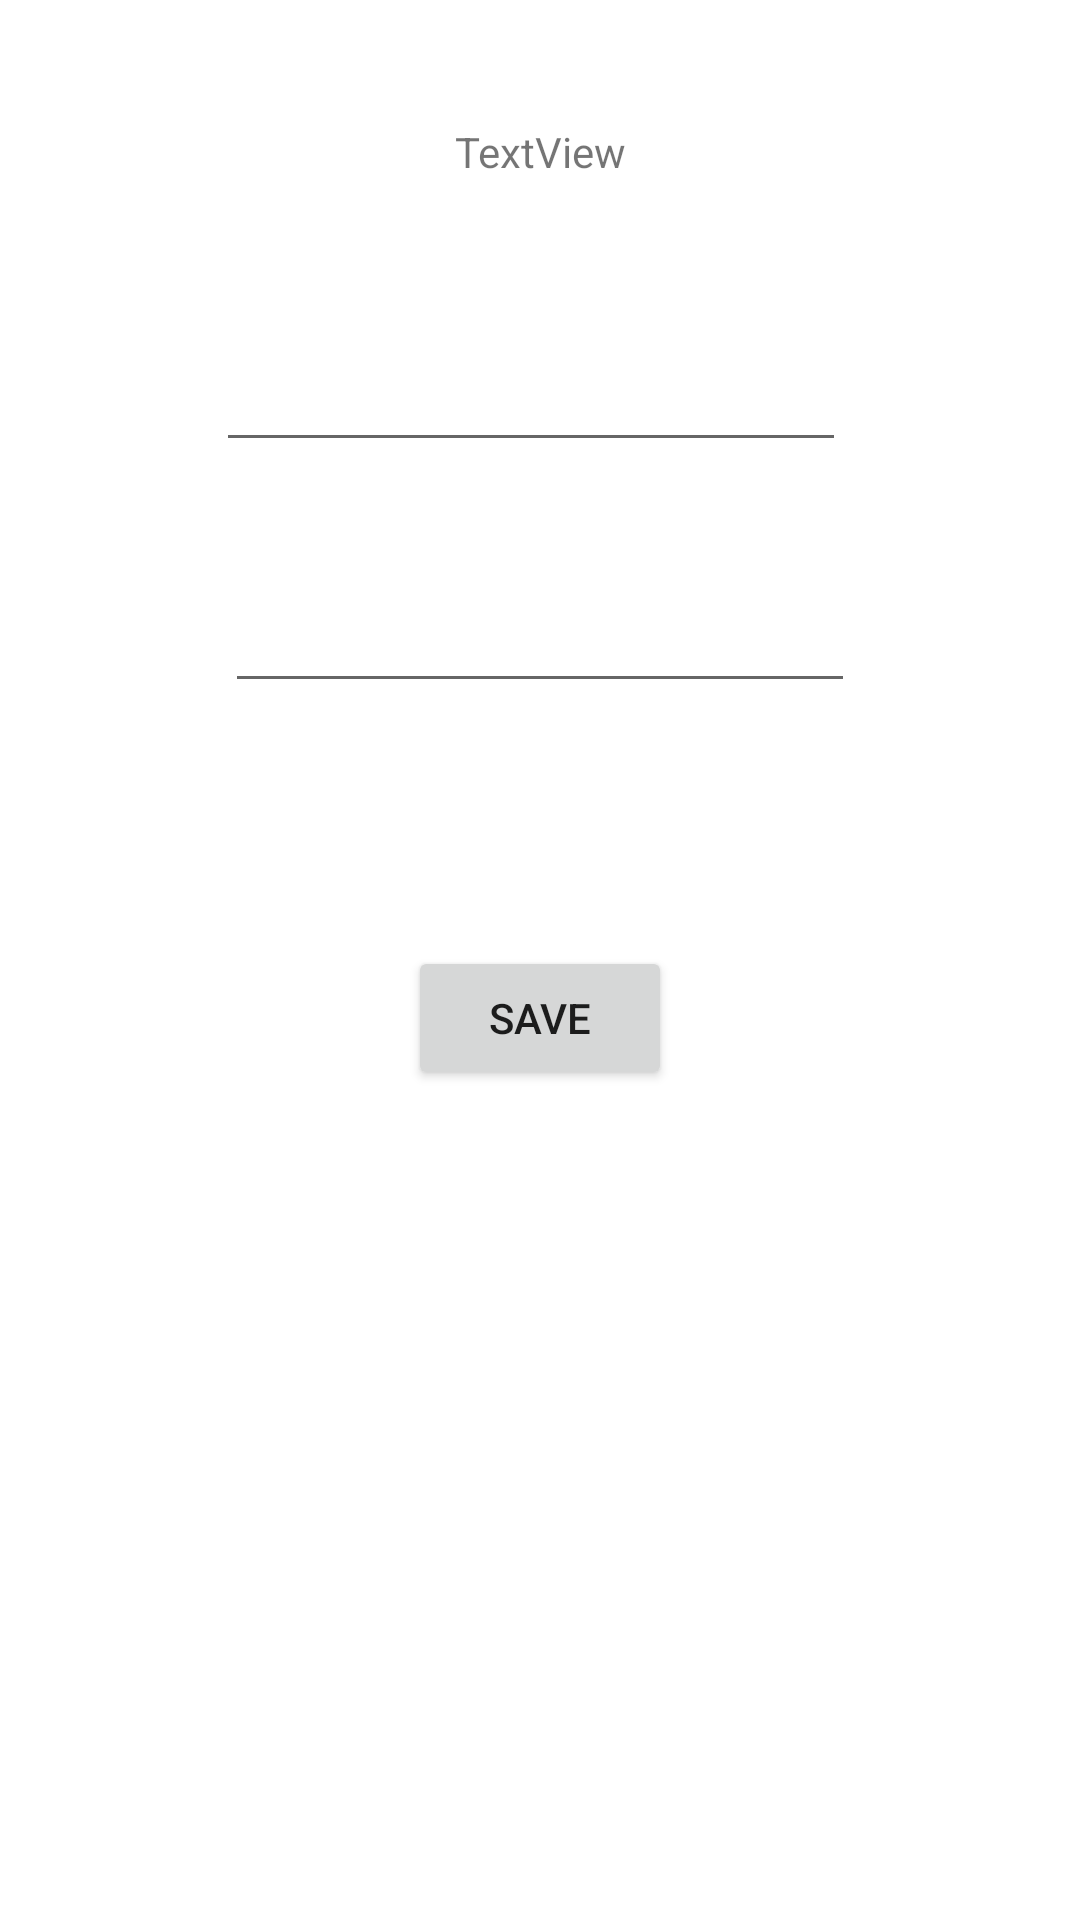

The Android layout XML behind this screen, and the referenced resources:
<!-- AndroidManifest.xml: application theme Theme.DebtBook -->
<!-- res/layout/activity_add_debt_payment.xml -->
<?xml version="1.0" encoding="utf-8"?>
<androidx.constraintlayout.widget.ConstraintLayout xmlns:android="http://schemas.android.com/apk/res/android"
    xmlns:app="http://schemas.android.com/apk/res-auto"
    xmlns:tools="http://schemas.android.com/tools"
    android:layout_width="match_parent"
    android:layout_height="match_parent"
    tools:context=".AddDebtPaymentActivity">

    <TextView
        android:id="@+id/textView"
        android:layout_width="wrap_content"
        android:layout_height="wrap_content"
        android:layout_marginTop="41dp"
        android:text="TextView"
        app:layout_constraintEnd_toEndOf="parent"
        app:layout_constraintStart_toStartOf="parent"
        app:layout_constraintTop_toTopOf="parent" />

    <EditText
        android:id="@+id/editTextNumberDecimal"
        android:layout_width="wrap_content"
        android:layout_height="wrap_content"
        android:layout_marginEnd="3dp"
        android:layout_marginBottom="39dp"
        android:ems="10"
        android:inputType="numberDecimal"
        app:layout_constraintBottom_toTopOf="@+id/editTextInfo"
        app:layout_constraintEnd_toEndOf="@+id/editTextInfo" />

    <EditText
        android:id="@+id/editTextInfo"
        android:layout_width="wrap_content"
        android:layout_height="wrap_content"
        android:layout_marginTop="193dp"
        android:ems="10"
        app:layout_constraintEnd_toEndOf="parent"
        app:layout_constraintStart_toStartOf="parent"
        app:layout_constraintTop_toTopOf="parent" />


    <Button
        android:id="@+id/saveDebtPaymentButton"
        android:layout_width="wrap_content"
        android:layout_height="wrap_content"
        android:layout_marginTop="81dp"
        android:onClick="save"
        android:text="Save"
        app:layout_constraintEnd_toEndOf="parent"
        app:layout_constraintStart_toStartOf="parent"
        app:layout_constraintTop_toBottomOf="@+id/editTextInfo" />
</androidx.constraintlayout.widget.ConstraintLayout>
<!-- resources referenced by this layout -->
<resources>
  <style name="Theme.DebtBook" parent="Theme.MaterialComponents.DayNight.DarkActionBar">
          
          <item name="colorPrimary">@color/purple_500</item>
          <item name="colorPrimaryVariant">@color/purple_700</item>
          <item name="colorOnPrimary">@color/white</item>
          
          <item name="colorSecondary">@color/teal_200</item>
          <item name="colorSecondaryVariant">@color/teal_700</item>
          <item name="colorOnSecondary">@color/black</item>
          
          <item name="android:statusBarColor" tools:targetApi="l">?attr/colorPrimaryVariant</item>
          
      </style>
  <!-- not gathered from this repository: default colours our renderer supplied (Android Studio template values) -->
  <color name="purple_500">#FF6200EE</color>
  <color name="purple_700">#FF3700B3</color>
  <color name="teal_200">#FF03DAC5</color>
  <color name="teal_700">#FF018786</color>
  <color name="black">#FF000000</color>
  <color name="white">#FFFFFFFF</color>
</resources>
